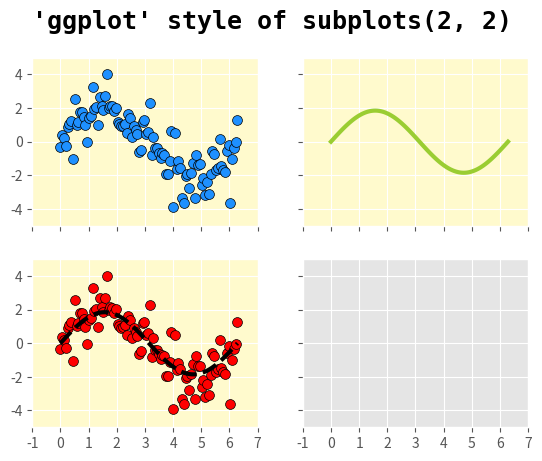

This chart was generated by the following Python code:
import matplotlib.pyplot as plt
import numpy as np

from matplotlib.style.core import use, available
from matplotlib.ticker import MultipleLocator

use("ggplot")

x = np.linspace(0, 2*np.pi, 100)
y = 1.85*np.sin(x)
y1 = 1.85*np.sin(x) + np.random.randn(100)

fig, ax = plt.subplots(2, 2, sharex=True, sharey=True)

# subplot(221)
ax[0, 0].scatter(x, y1, s=50, edgecolor='k', facecolor="dodgerblue")

ax[0, 0].xaxis.set_major_locator(MultipleLocator(1.0))
ax[0, 0].set_ylim(-5, 5)
ax[0, 0].yaxis.set_major_locator(MultipleLocator(2.0))

ax[0, 0].set_facecolor("lemonchiffon")

# subplot(222)
ax[0, 1].plot(x, y, lw=3, c="yellowgreen")

ax[0, 1].set_xlim(-1, 7)
ax[0, 1].xaxis.set_major_locator(MultipleLocator(1.0))
ax[0, 1].set_ylim(-5, 5)

ax[0, 1].set_facecolor("lemonchiffon")

# subplot(223)
ax[1, 0].plot(x, y, ls="--", lw=3, c="k")
ax[1, 0].scatter(x, y1, s=50, edgecolor="k", facecolor="r")

ax[1, 0].set_ylim(-5, 5)
ax[1, 0].yaxis.set_major_locator(MultipleLocator(2.0))

ax[1, 0].set_facecolor("lemonchiffon")

# subplot(224)
# non-existence
fig.suptitle("'ggplot' style of subplots(2, 2)", fontsize=18, weight="bold", family="monospace")	# for figure 13-10 in book
#fig.suptitle("without 'ggplot' style of subplots(2, 2)", fontsize=18, weight="bold", family="monospace")	# for figure 13-11 in book

plt.show()